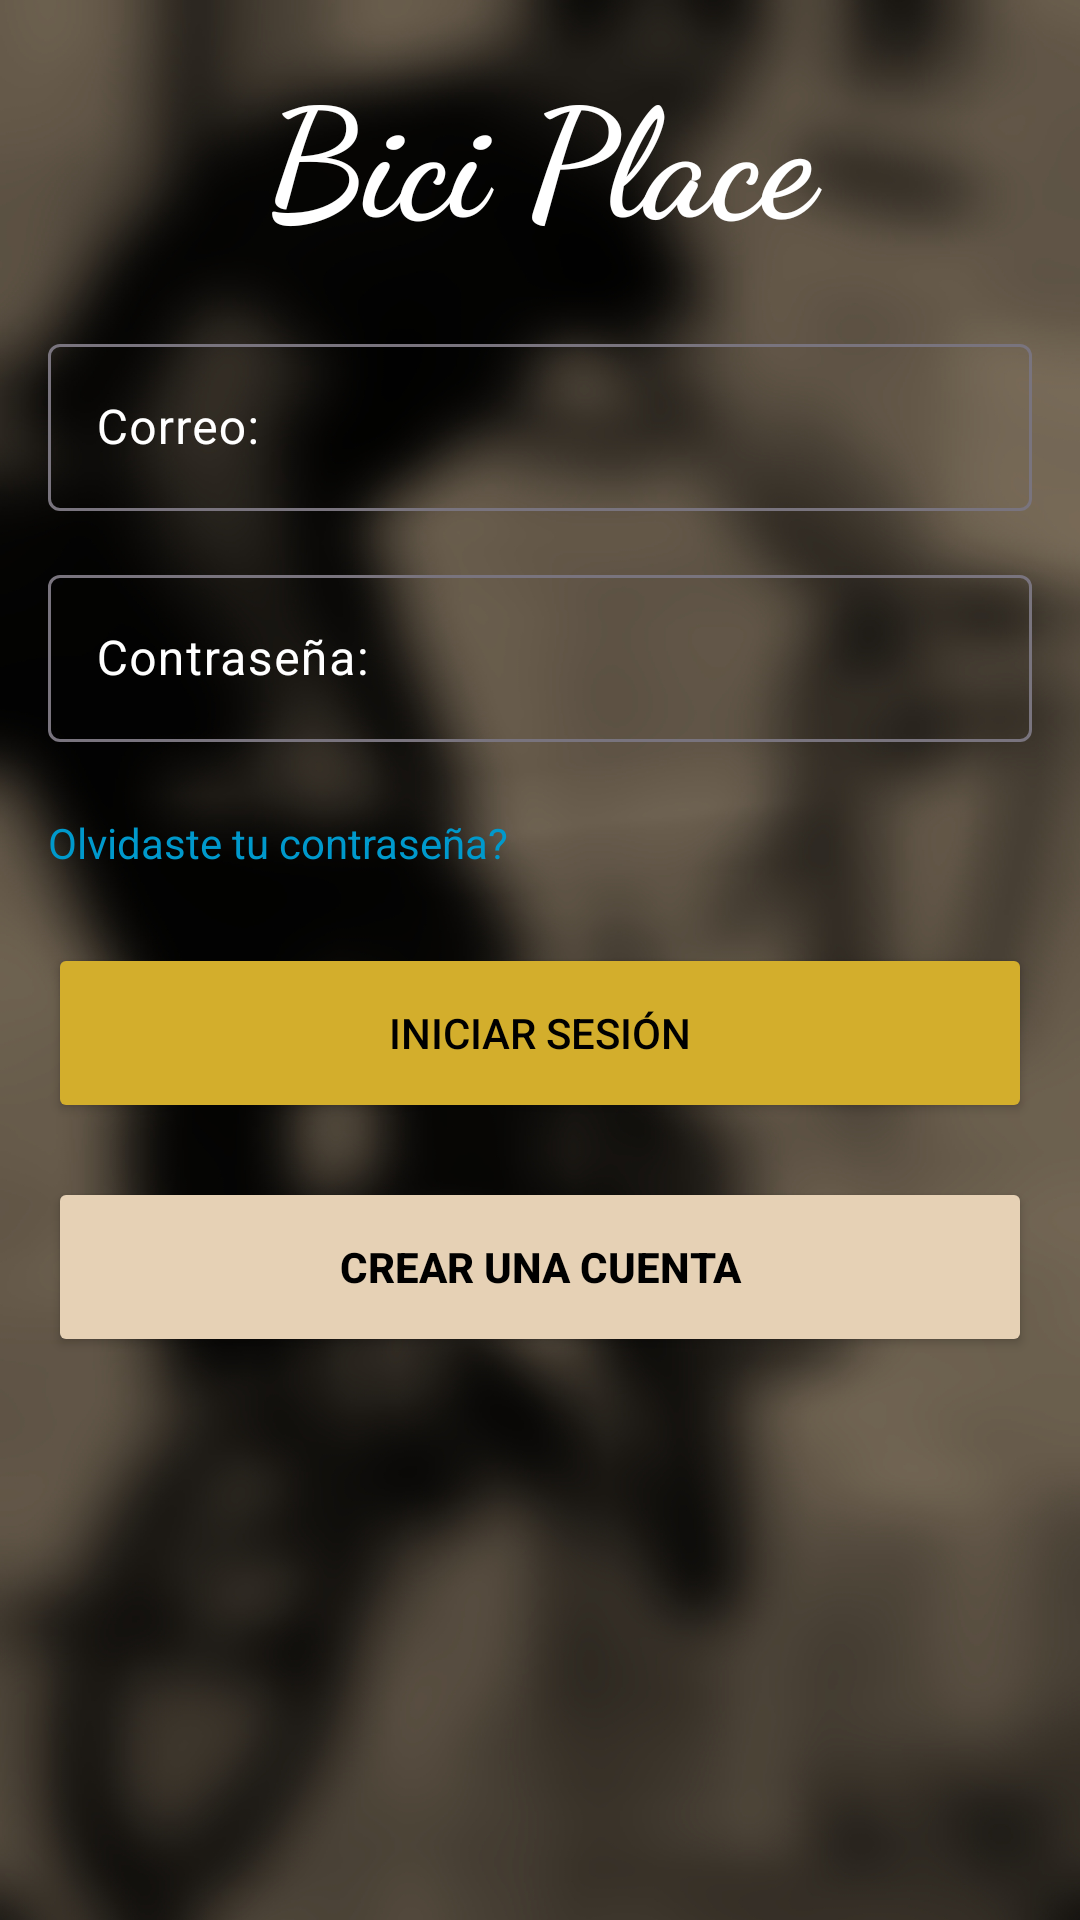

Android layout source for this screen:
<!-- AndroidManifest.xml: application theme Theme.BiciPlaceUAN -->
<!-- res/layout/activity_register.xml -->
<LinearLayout
    xmlns:android="http://schemas.android.com/apk/res/android"
    xmlns:app="http://schemas.android.com/apk/res-auto"
    xmlns:tools="http://schemas.android.com/tools"
    android:layout_width="match_parent"
    android:layout_height="match_parent"
    android:orientation="vertical"
    android:padding="16dp"
    android:background="@drawable/iniciodesenficado">

    <TextView
        android:layout_width="match_parent"
        android:layout_height="wrap_content"
        android:text="Bici Place"
        android:textSize="50sp"
        android:fontFamily="cursive"
        android:textStyle="bold"
        android:gravity="center"
        android:textColor="#FFFFFF"
        android:paddingBottom="24dp" />

    <com.google.android.material.textfield.TextInputLayout
        android:layout_width="match_parent"
        android:layout_height="wrap_content"
        android:layout_marginBottom="16dp"
        android:hint="Correo:"
        android:textColorHint="#FFFFFF">

        <EditText
            android:id="@+id/email"
            android:layout_width="match_parent"
            android:layout_height="wrap_content"
            android:inputType="textEmailAddress"
            android:textColor="#FFFFFF" />
    </com.google.android.material.textfield.TextInputLayout>

    <com.google.android.material.textfield.TextInputLayout
        android:layout_width="match_parent"
        android:layout_height="wrap_content"
        android:hint="Contraseña:"
        android:textColorHint="#FFFFFF"
        android:layout_marginBottom="16dp">

        <EditText
            android:id="@+id/password"
            android:layout_width="match_parent"
            android:layout_height="wrap_content"
            android:inputType="textPassword"/>
    </com.google.android.material.textfield.TextInputLayout>

    <TextView
        android:id="@+id/forgot_password"
        android:layout_width="wrap_content"
        android:layout_height="wrap_content"
        android:text="Olvidaste tu contraseña?"
        android:textColor="@android:color/holo_blue_dark"
        android:paddingTop="8dp"
        android:paddingBottom="24dp" />

    <Button
        android:id="@+id/login_button"
        android:layout_width="match_parent"
        android:layout_height="60sp"
        android:text="Iniciar sesión"
        android:textColor="#000000"
        android:backgroundTint="@color/naranja"
        android:layout_marginBottom="18dp" />

    <Button
        android:id="@+id/signup_button"
        android:layout_width="match_parent"
        android:layout_height="60sp"
        android:backgroundTint="@color/beige"
        android:text="Crear una cuenta"
        android:textStyle="bold"
        android:textColor="#000000" />

</LinearLayout>
<!-- resources referenced by this layout -->
<resources>
  <color name="beige">#E6D1B5</color>
  <color name="naranja">#D3AE2C</color>
  <!-- drawable iniciodesenficado: jpeg bitmap (drawable, 689114 bytes) -->
  <style name="Theme.BiciPlaceUAN" parent="Base.Theme.BiciPlaceUAN" />
  <style name="Base.Theme.BiciPlaceUAN" parent="Theme.Material3.DayNight.NoActionBar">
          
          
      </style>
</resources>
